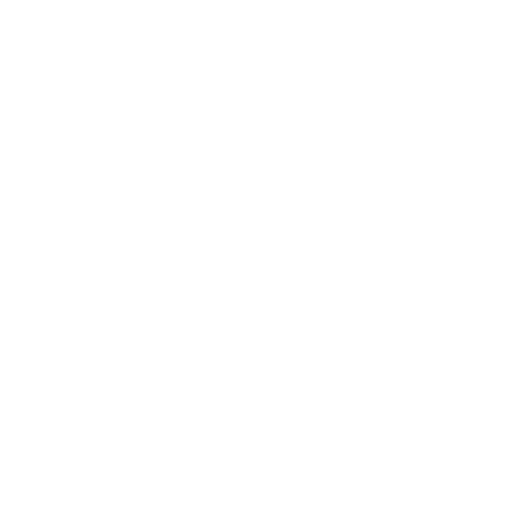
t = 0.00 s
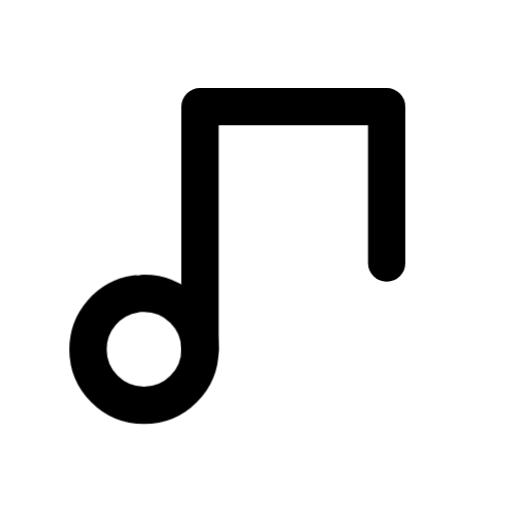
t = 0.44 s
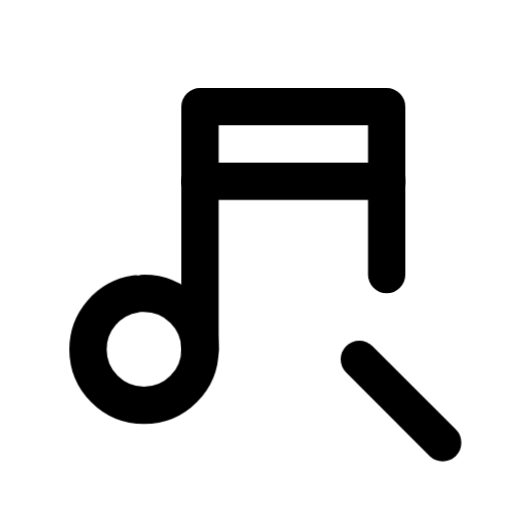
t = 0.88 s
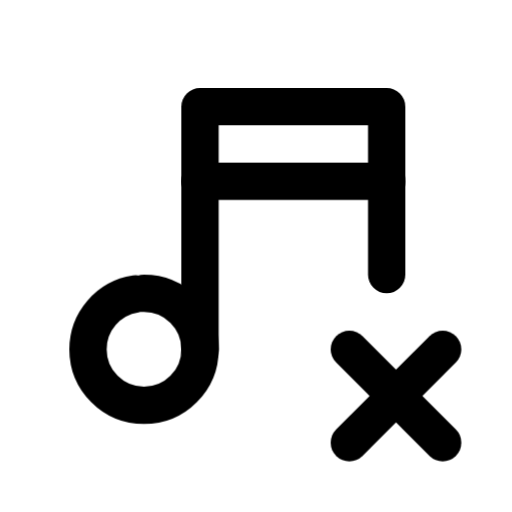
t = 1.25 s
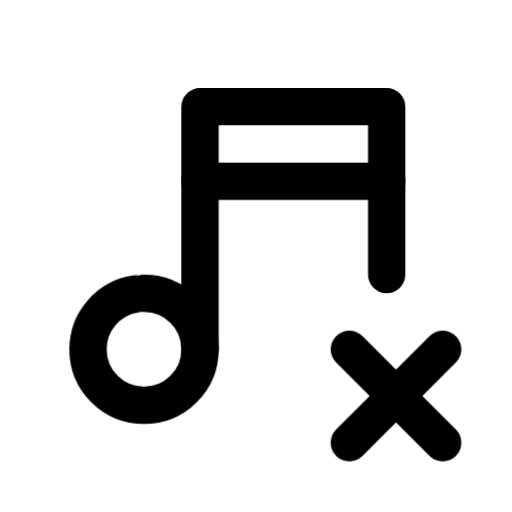
t = 1.79 s
t = 2.33 s: frame unchanged from t = 1.79 s, image omitted

The animated SVG that drew these frames (rendered in a browser with its animation timeline set to each time). Animation: 5 CSS @keyframes rules; one cycle of 2.65 s, repeats indefinitely.

<svg xmlns="http://www.w3.org/2000/svg" width="24" height="24" fill="none" stroke="currentColor" stroke-linecap="round" stroke-linejoin="round" stroke-width="2" viewBox="0 0 24 24">
    <!-- Generated by scripts/icon-expansion/generate.mjs -->
    <!-- Adapted from Tabler Icons 3.34.1.
MIT License

Copyright (c) 2020-2024 Paweł Kuna

Permission is hereby granted, free of charge, to any person obtaining a copy
of this software and associated documentation files (the "Software"), to deal
in the Software without restriction, including without limitation the rights
to use, copy, modify, merge, publish, distribute, sublicense, and/or sell
copies of the Software, and to permit persons to whom the Software is
furnished to do so, subject to the following conditions:

The above copyright notice and this permission notice shall be included in all
copies or substantial portions of the Software.

THE SOFTWARE IS PROVIDED "AS IS", WITHOUT WARRANTY OF ANY KIND, EXPRESS OR
IMPLIED, INCLUDING BUT NOT LIMITED TO THE WARRANTIES OF MERCHANTABILITY,
FITNESS FOR A PARTICULAR PURPOSE AND NONINFRINGEMENT. IN NO EVENT SHALL THE
AUTHORS OR COPYRIGHT HOLDERS BE LIABLE FOR ANY CLAIM, DAMAGES OR OTHER
LIABILITY, WHETHER IN AN ACTION OF CONTRACT, TORT OR OTHERWISE, ARISING FROM,
OUT OF OR IN CONNECTION WITH THE SOFTWARE OR THE USE OR OTHER DEALINGS IN THE
SOFTWARE. -->
    <!-- Motion: trace each stroke from its own origin, accumulate the drawing, then hold before restarting. -->
    <style>
        @media (prefers-reduced-motion: no-preference) {
            @keyframes ira-stroke-music-x-0 { 0% { stroke-dashoffset: 1; opacity: 0; } 0.4% { opacity: 1; } 9.4%, 88% { stroke-dashoffset: 0; opacity: 1; } 100% { stroke-dashoffset: 0; opacity: 0; } }
            [data-ira-stroke-reveal="music-x"] [data-ira-line="0"] { stroke-dasharray: 1 1; animation: ira-stroke-music-x-0 2.65s cubic-bezier(.25,.65,.35,1) infinite; }
            @keyframes ira-stroke-music-x-1 { 0%, 9.4% { stroke-dashoffset: 1; opacity: 0; } 9.8% { opacity: 1; } 18.8%, 88% { stroke-dashoffset: 0; opacity: 1; } 100% { stroke-dashoffset: 0; opacity: 0; } }
            [data-ira-stroke-reveal="music-x"] [data-ira-line="1"] { stroke-dasharray: 1 1; animation: ira-stroke-music-x-1 2.65s cubic-bezier(.25,.65,.35,1) infinite; }
            @keyframes ira-stroke-music-x-2 { 0%, 18.8% { stroke-dashoffset: 1; opacity: 0; } 19.2% { opacity: 1; } 28.2%, 88% { stroke-dashoffset: 0; opacity: 1; } 100% { stroke-dashoffset: 0; opacity: 0; } }
            [data-ira-stroke-reveal="music-x"] [data-ira-line="2"] { stroke-dasharray: 1 1; animation: ira-stroke-music-x-2 2.65s cubic-bezier(.25,.65,.35,1) infinite; }
            @keyframes ira-stroke-music-x-3 { 0%, 28.2% { stroke-dashoffset: 1; opacity: 0; } 28.6% { opacity: 1; } 37.6%, 88% { stroke-dashoffset: 0; opacity: 1; } 100% { stroke-dashoffset: 0; opacity: 0; } }
            [data-ira-stroke-reveal="music-x"] [data-ira-line="3"] { stroke-dasharray: 1 1; animation: ira-stroke-music-x-3 2.65s cubic-bezier(.25,.65,.35,1) infinite; }
            @keyframes ira-stroke-music-x-4 { 0%, 37.6% { stroke-dashoffset: 1; opacity: 0; } 38% { opacity: 1; } 47%, 88% { stroke-dashoffset: 0; opacity: 1; } 100% { stroke-dashoffset: 0; opacity: 0; } }
            [data-ira-stroke-reveal="music-x"] [data-ira-line="4"] { stroke-dasharray: 1 1; animation: ira-stroke-music-x-4 2.65s cubic-bezier(.25,.65,.35,1) infinite; }
        }
    </style>
    <g data-ira-stroke-reveal="music-x"><g transform="translate(1.5 1.5) scale(.875)"><path data-ira-line="0" pathLength="1" d="M6 14A3 3 0 1 1 6 20A3 3 0 1 1 6 14z"/><path data-ira-line="1" pathLength="1" d="M9 17L9 4L19 4L19 13"/><path data-ira-line="2" pathLength="1" d="M9 8L19 8"/><path data-ira-line="3" pathLength="1" d="M22 22L17 17"/></g><g transform="translate(1.5 1.5) scale(.875)"><path data-ira-line="4" pathLength="1" d="M17 22L22 17"/></g></g>
</svg>
